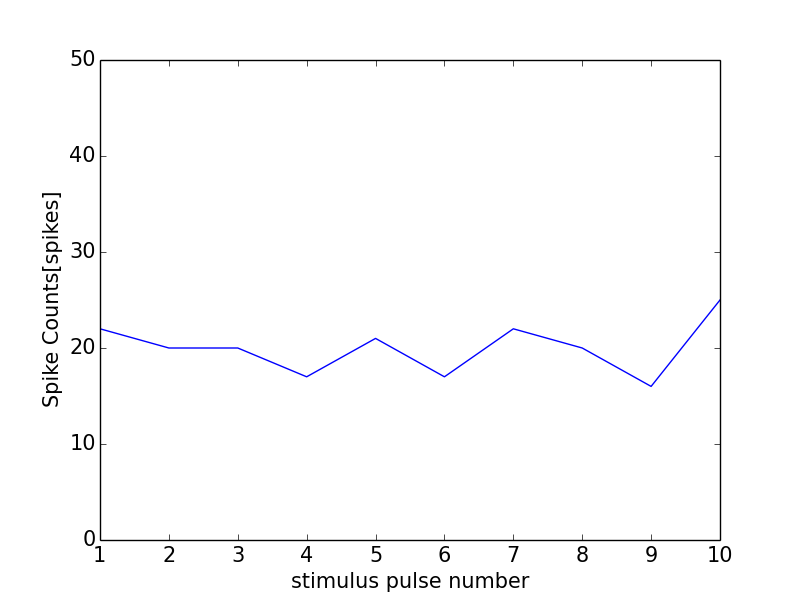

Data behind this chart, as committed beside it:
0, 0.0
0, 0
1, 22
2, 20
3, 20
4, 17
5, 21
6, 17
7, 22
8, 20
9, 16
10, 25
11, 0
